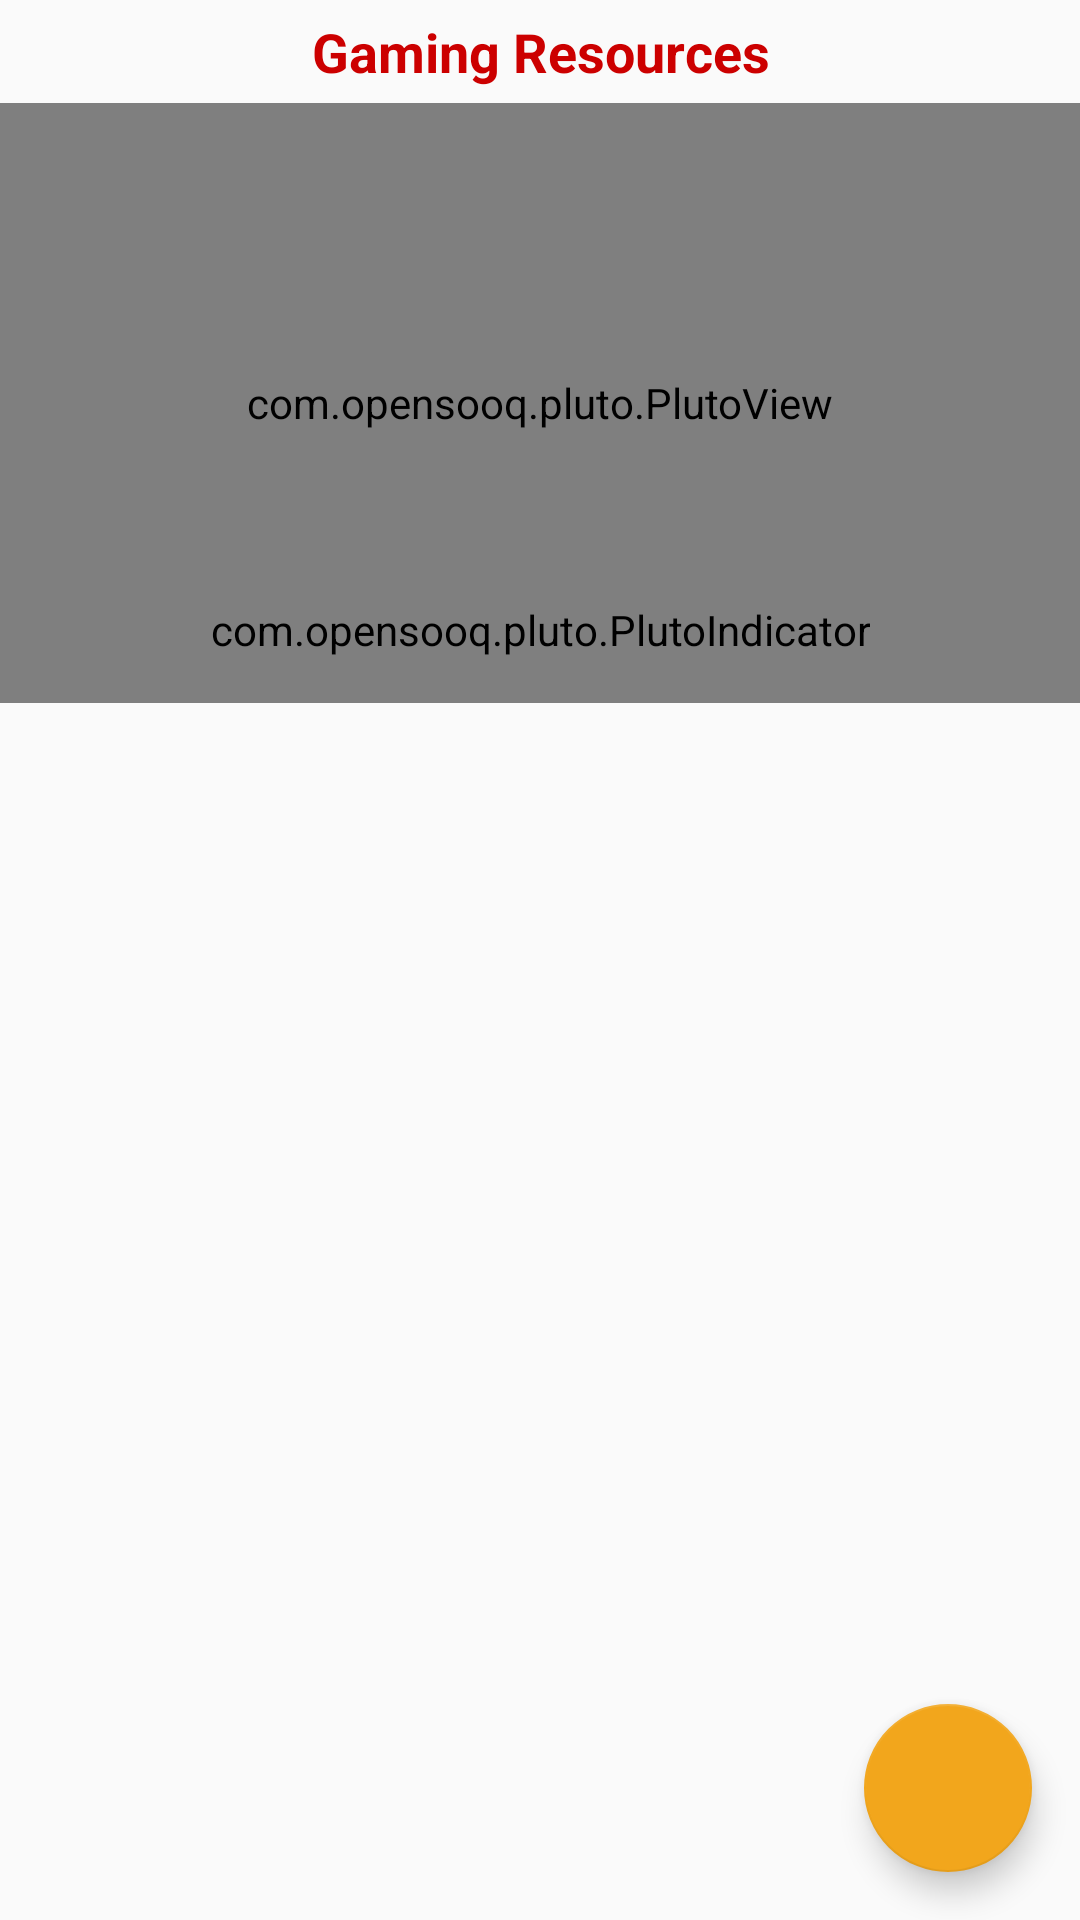

The Android layout XML behind this screen, and the referenced resources:
<!-- AndroidManifest.xml: application theme AppTheme -->
<!-- res/layout/fragment_home.xml -->
<?xml version="1.0" encoding="utf-8"?>
<layout xmlns:app="http://schemas.android.com/apk/res-auto">

    <androidx.coordinatorlayout.widget.CoordinatorLayout xmlns:android="http://schemas.android.com/apk/res/android"
        xmlns:tools="http://schemas.android.com/tools"
        android:layout_width="match_parent"
        android:layout_height="match_parent"
        tools:context=".FRAGMENT.HomeFragment">

        <LinearLayout
            android:layout_width="match_parent"
            android:layout_height="match_parent"
            android:orientation="vertical">

            <TextView
                android:id="@+id/home_notice"
                android:layout_width="match_parent"
                android:layout_height="wrap_content"
                android:padding="5dp"
                android:text="@string/app_name"
                android:textAlignment="center"
                android:textColor="@android:color/holo_red_dark"
                android:textSize="@dimen/font_huge"
                android:textStyle="bold" />

            <FrameLayout
                android:layout_width="match_parent"
                android:layout_height="wrap_content">

                <com.opensooq.pluto.PlutoView
                    android:id="@+id/home_banner"
                    android:layout_width="match_parent"
                    android:layout_height="200dp"
                    app:indicator_visibility="true" />

                <com.opensooq.pluto.PlutoIndicator
                    android:id="@+id/custom_indicator"
                    android:layout_width="wrap_content"
                    android:layout_height="wrap_content"
                    android:layout_gravity="center|bottom"
                    android:layout_marginBottom="15dp"
                    app:selected_color="@color/app_orange"
                    app:selected_height="3dp"
                    app:selected_padding_left="7dp"
                    app:selected_padding_right="7dp"
                    app:selected_width="16dp"
                    app:shape="rect"
                    app:unselected_color="@color/app_white"
                    app:unselected_height="3dp"
                    app:unselected_padding_left="7dp"
                    app:unselected_padding_right="7dp"
                    app:unselected_width="16dp" />
            </FrameLayout>

            <View
                android:layout_width="match_parent"
                android:layout_height="2dp"
                android:background="@drawable/bg_drop_shadow" />

            <androidx.recyclerview.widget.RecyclerView
                android:id="@+id/home_cat_recyclerview"
                android:layout_width="match_parent"
                android:layout_height="wrap_content"
                android:orientation="vertical" />
        </LinearLayout>

        <com.google.android.material.floatingactionbutton.FloatingActionButton
            android:id="@+id/home_cat_msg"
            android:layout_width="wrap_content"
            android:layout_height="wrap_content"
            android:layout_gravity="end|bottom"
            android:layout_margin="16dp"
            android:layout_marginEnd="10dp"
            android:layout_marginBottom="10dp"
            android:contentDescription="@string/msg_string"
            android:src="@drawable/ic_msg"
            android:tint="@color/app_white" />
    </androidx.coordinatorlayout.widget.CoordinatorLayout>

    
</layout>
<!-- resources referenced by this layout -->
<resources>
  <color name="app_orange">#f2a61c</color>
  <color name="app_text">#404040</color>
  <color name="app_white">#ffffff</color>
  <dimen name="font_big">20sp</dimen>
  <dimen name="font_huge">18sp</dimen>
  <string name="app_name">Gaming Resources</string>
  <string name="best_sell_string">Popular Game Direct Top up</string>
  <string name="msg_string">Message Us</string>
  <style name="AppTheme" parent="Theme.AppCompat.Light.DarkActionBar">
          
          <item name="colorPrimary">@color/colorPrimary</item>
          <item name="colorPrimaryDark">@color/colorPrimaryDark</item>
          <item name="colorAccent">@color/colorAccent</item>
      </style>
  <color name="colorPrimary">#f2a61c</color>
  <color name="colorPrimaryDark">#f2a61c</color>
  <color name="colorAccent">#f2a61c</color>
</resources>
